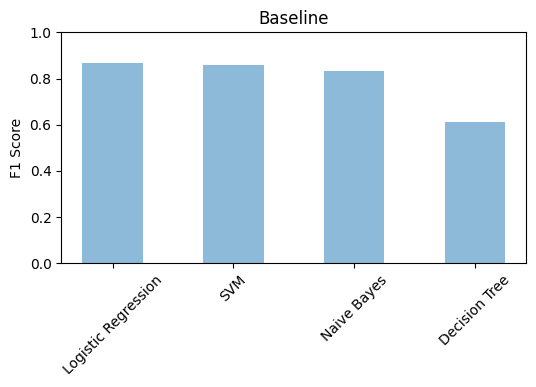
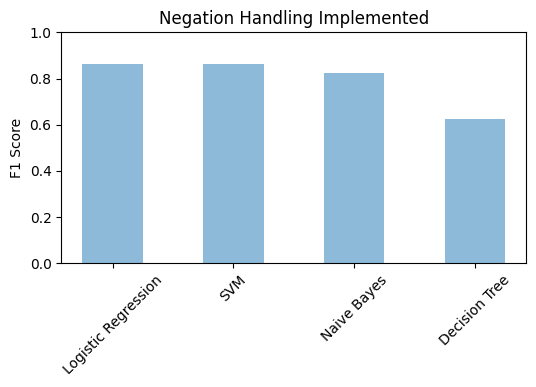
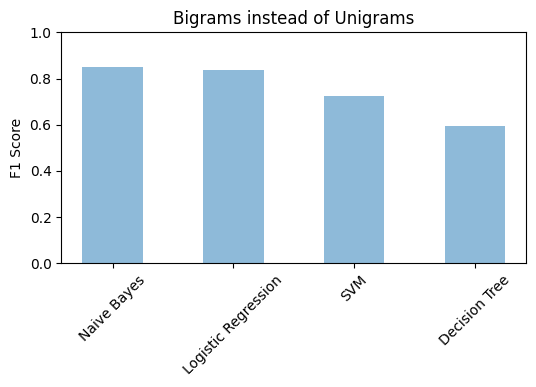
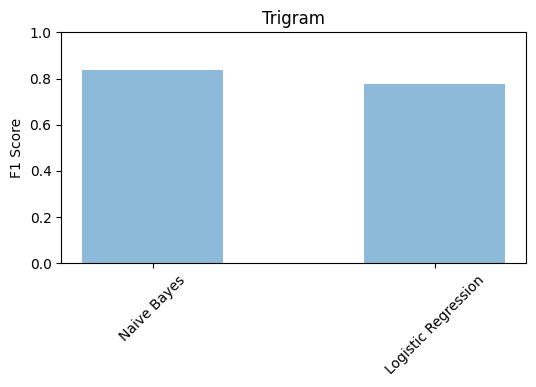
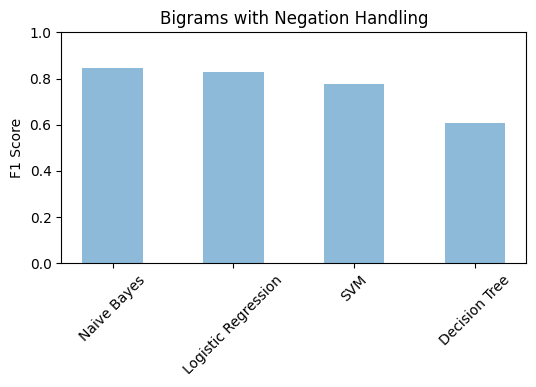
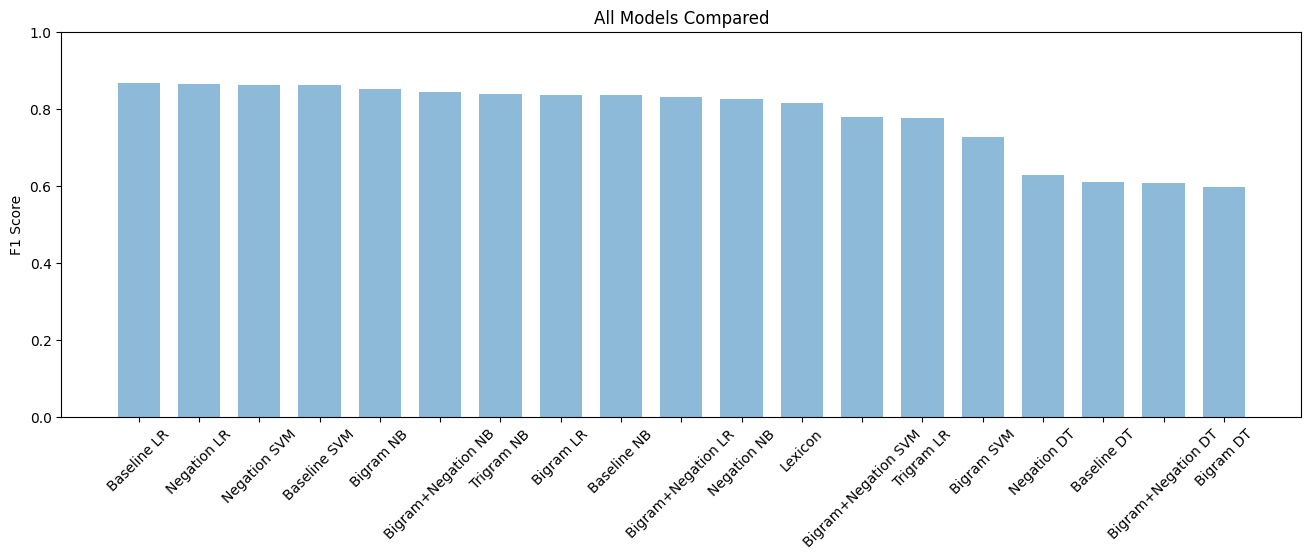

Source code (Python) for these figures, in order:
#!/usr/bin/env python
# coding: utf-8

# In[71]:


import matplotlib.pyplot as plt; plt.rcdefaults()
import numpy as np
import matplotlib.pyplot as plt

def show_comparison(objects,performance,title):
    objects = objects
    y_pos = np.arange(len(objects))
    performance = performance
    title = title

    objects = [x for _,x in sorted(zip(performance,objects),reverse=True)]
    performance = [x for x,_ in sorted(zip(performance,objects),reverse=True)]

    plt.figure(figsize=(6, 3))
    plt.bar(y_pos, performance, align='center', alpha=0.5, width=0.5)
    plt.xticks(y_pos, objects)
    plt.ylabel('F1 Score')
    plt.title(title)
    plt.ylim([0, 1])
    plt.xticks(rotation=45)

    plt.show()


# # *Baseline Setup*

# #### Naive Bayes
# 
# |Average F1|Mean Square Error| Minimum F1 | Maximum F1 |
# | --- | --- | --- | --- |
# | 0.83419   | 0.0217            | 0.7942     | 0.8638     |

# #### Logistic Regression
# 
# | Average F1    | Mean Square Error | Minimum F1 | Maximum F1 |
# | --- | --- | --- | --- |
# | 0.867       | 0.0215            | 0.844     | 0.917     |

# #### Decision Tree
# 
# | Average F1    | Mean Square Error | Minimum F1 | Maximum F1 |
# | --- | --- | --- | --- |
# | 0.610       | 0.048            | 0.5     | 0.679     |

# #### Support Vector Machine
# 
# | Average F1    | Mean Square Error | Minimum F1 | Maximum F1 |
# | --- | --- | --- | --- |
# | 0.86       | 0.02459            | 0.825     | 0.9    |

# Now it's time to plot these results as bar charts in sorted order so we can get a quick idea of which algorithm has performed the best

# In[72]:


objects = ('Naive Bayes', 'Logistic Regression', 'Decision Tree', 'SVM')
performance = [0.8341907075166752,0.8670864952717844,0.6103672982111396,0.86]
title = 'Baseline'
show_comparison(objects,performance,title)


# # *Negation Handling Implemented*

# #### Naive Bayes
# 
# | Average F1    | Mean Square Error | Minimum F1 | Maximum F1 |
# | --- | --- | --- | --- |
# | 0.8239       | 0.0195            | 0.788     | 0.857    |

# #### Logistic Regression
# 
# | Average F1    | Mean Square Error | Minimum F1 | Maximum F1 |
# | --- | --- | --- | --- |
# | 0.8639       | 0.0226            | 0.8349     | 0.9126    |

# #### Decision Tree
# 
# | Average F1    | Mean Square Error | Minimum F1 | Maximum F1 |
# | --- | --- | --- | --- |
# | 0.626       | 0.044            | 0.558     | 0.6926    |

# #### Support Vector Machine
# 
# | Average F1    | Mean Square Error | Minimum F1 | Maximum F1 |
# | --- | --- | --- | --- |
# | 0.862       | 0.0243            | 0.828     | 0.904    |

# In[73]:


objects = ('Naive Bayes', 'Logistic Regression', 'Decision Tree', 'SVM')
performance = [0.8239,0.8639,0.62637,0.8624]
title = 'Negation Handling Implemented'
show_comparison(objects,performance,title)


# # *Bigrams instead of Unigrams*

# #### Naive Bayes
# 
# | Average F1    | Mean Square Error | Minimum F1 | Maximum F1 |
# | --- | --- | --- | --- |
# | 0.851       | 0.018            | 0.815     | 0.88    |

# #### Logistic Regression
# 
# | Average F1    | Mean Square Error | Minimum F1 | Maximum F1 |
# | --- | --- | --- | --- |
# | 0.836       | 0.021            | 0.79     | 0.865    |

# #### Decision Tree
# 
# | Average F1    | Mean Square Error | Minimum F1 | Maximum F1 |
# | --- | --- | --- | --- |
# | 0.5965       | 0.0258            | 0.55     | 0.64    |

# #### Support Vector Machine
# 
# | Average F1    | Mean Square Error | Minimum F1 | Maximum F1 |
# | --- | --- | --- | --- |
# | 0.7255       | 0.0248            | 0.69     | 0.77    |

# In[74]:


objects = ('Naive Bayes', 'Logistic Regression', 'Decision Tree', 'SVM')
performance = [0.851,0.836,0.5965,0.7255]
title = 'Bigrams instead of Unigrams'
show_comparison(objects,performance,title)


# # *Trigram*

# #### Naive Bayes
# 
# | Average F1    | Mean Square Error | Minimum F1 | Maximum F1 |
# | --- | --- | --- | --- |
# | 0.839       | 0.01529            | 0.815     | 0.865    |

# #### Logistic Regression
# 
# | Average F1    | Mean Square Error | Minimum F1 | Maximum F1 |
# | --- | --- | --- | --- |
# | 0.7745       | 0.0265            | 0.725     | 0.815    |

# In[75]:


objects = ['Naive Bayes', 'Logistic Regression']
performance = [0.839,0.775]
title = 'Trigram'
show_comparison(objects,performance,title)


# # *Bigrams with Negation Handling*

# #### Naive Bayes
# 
# | Average F1    | Mean Square Error | Minimum F1 | Maximum F1 |
# | --- | --- | --- | --- |
# | 0.8435       | 0.024            | 0.802     | 0.877    |

# #### Logistic Regression
# 
# | Average F1    | Mean Square Error | Minimum F1 | Maximum F1 |
# | --- | --- | --- | --- |
# | 0.8304       | 0.0179            | 0.7920     | 0.8640    |

# #### Decision Tree
# 
# | Average F1    | Mean Square Error | Minimum F1 | Maximum F1 |
# | --- | --- | --- | --- |
# | 0.607       | 0.024            | 0.5297     | 0.6603    |

# #### Support Vector Machine
# 
# | Average F1    | Mean Square Error | Minimum F1 | Maximum F1 |
# | --- | --- | --- | --- |
# | 0.777       | 0.0565            | 0.7509     | 0.8065    |

# In[76]:


objects = ['Naive Bayes', 'Logistic Regression', 'Decision Tree', 'SVM']
performance = [0.8435,0.8304,0.6070,0.77738]
title = 'Bigrams with Negation Handling'
show_comparison(objects,performance,title)


# # *Lexicon*
# 
# 
# The alternate approach of simply using a downloaded pre-built sentiment Lexicon (The Bing Liu Opinion Lexicon) gave the average 
# F1 score of 0.814
# 
# | Average F1    | 
# | --- |
# | 0.814|

# # *All Model Comparison*

# In[79]:


objects = ['Baseline NB', 'Baseline LR', 'Baseline DT', 'Baseline SVM',
          'Negation NB', 'Negation LR', 'Negation DT', 'Negation SVM',
          'Bigram NB', 'Bigram LR', 'Bigram DT', 'Bigram SVM',
          'Trigram NB', 'Trigram LR',
          'Bigram+Negation NB', 'Bigram+Negation LR', 'Bigram+Negation DT', 'Bigram+Negation SVM', 'Lexicon']
y_pos = np.arange(len(objects))
performance = [0.83419,0.86704,0.61036,0.86,
               0.8239,0.8639,0.62637,0.8624,
               0.851,0.836,0.5965,0.7255,
               0.839,0.775,
               0.8435,0.8304,0.6070,0.77738, 0.814]
objects = [x for _,x in sorted(zip(performance,objects),reverse=True)]
performance = [x for x,_ in sorted(zip(performance,objects),reverse=True)]
plt.figure(figsize=(16, 5))
plt.bar(y_pos, performance, align='center', alpha=0.5, width=0.7)
plt.xticks(y_pos, objects)
plt.ylabel('F1 Score')
plt.title('All Models Compared')
plt.ylim([0, 1])
plt.xticks(rotation=45)
plt.show()


# | Ranking    | Model | F1 |
# | --- | --- | --- |
# 1:| Baseline LR |0.8670
# 2:| Negation LR |0.8639
# 3:| Negation SVM |0.8624
# 4:| Baseline SVM |0.86
# 5:| Bigram NB |0.851
# 6:| Bigram+Negation NB |0.8435
# 7:| Trigram NB |0.839
# 8:| Bigram LR |0.836
# **_9:_**| **_Baseline NB_** |**_0.83419_**
# 10:| Bigram+Negation LR |0.8304
# 11:| Negation NB |0.8239
# 12:| Lexicon |0.814
# 13:| Bigram+Negation SVM |0.77738
# 14:| Trigram LR |0.775
# 15:| Bigram SVM |0.7255
# 16:| Negation DT |0.62637
# 17:| Baseline DT |0.61036
# 18:| Bigram+Negation DT |0.607
# 19:| Bigram DT |0.5965
# 

# We can see that Logistic Regression turns out to be the best algorithm for our data set and use case. Interestingly the Baseline version of Logistic Regression with no extra steps seems to outperform any other. I'm not sure if this is due to a mistake in my implementation of Negation Handling and/or the switch to Bigrams. What was pleasing however, was that of the 18 aditional set ups that I implemented, 8 outperformed the Baseline Naive Bayes model that we were given.
# 
# It's clear that for the top 12 or so, there isn't actually a huge difference in performance and all are perfectly viable options. Even the Lexicon set up, which doesn't involve any real training on our end, performs well enough for our use case. The performance really only drops off signifcantly when we use Decision Trees, the four setups that use them take all four of the bottom slots and there's a notable gap up to Bigram SVM in 15th place. 
# 
# In terms of algorithmic performance, SVM was by far the slowest with "Negation SVM" and "Bigram+Negation SVM" both taking almost 12 hours to train. With that in mind, even though two SVM models feature in the top 4 I would rule them out.
# 
# Interestingly, while Bigram did improve the Naive Bayes set up vs. baseline, Trigram took away from performance, and was also incredibly slow. And so I would also rule it out as a viable option despite decent performance. 
# 
# Ultimately I see no real reason to move past the top 2 models in this performance chart, Baseline Logistic Regression and Logistic Regression with Negation Handling.
# 
# One exception to this would be if we didn't have any labelled data to train on in the first place. In this case the only viable option we would have from the options I've experimented with is the Lexicon set up. This doesn't require any labelled data to train on as it is simply referencing a prebuilt sentiment Lexicon.
# 
# In the next section I will detail how to use my implementation of Logistic Regression with the hidden data set.

# In[ ]:




